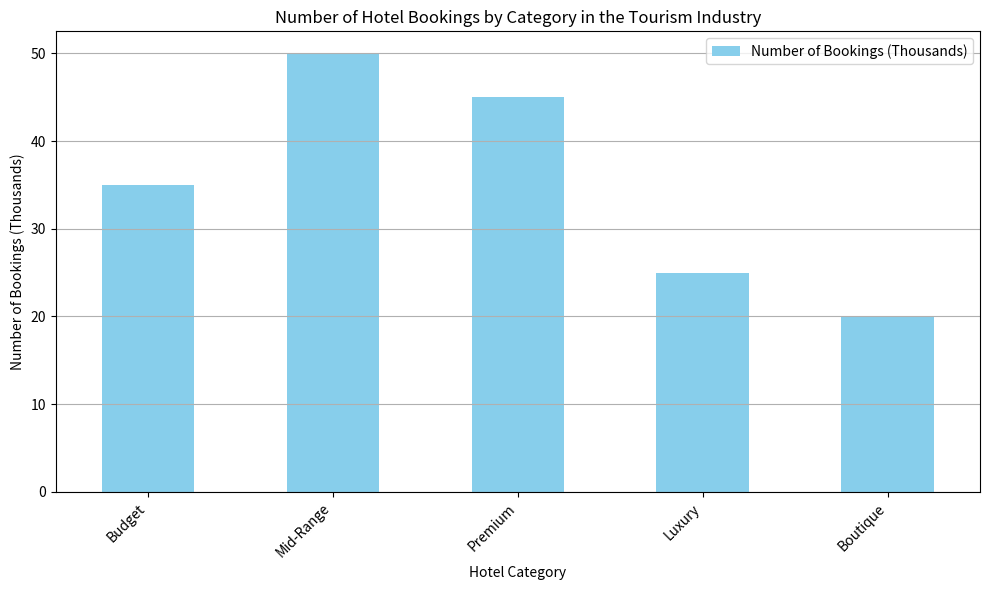

Recreate this plot in Python. (Note: this script raises an exception after producing the figure.)
import pandas as pd
import matplotlib.pyplot as plt

# Data
data_labels = ['Number of Bookings (Thousands)']
line_labels = ['Budget', 'Mid-Range', 'Premium', 'Luxury', 'Boutique']
data = [35, 50, 45, 25, 20]

# Create a DataFrame
df = pd.DataFrame(data, index=line_labels, columns=data_labels)

# Create figure and subplot
fig = plt.figure(figsize=(10, 6))
ax = fig.add_subplot(1, 1, 1)

# Plot histogram
df.plot(kind='bar', ax=ax, color=['skyblue', 'orange', 'green', 'red', 'purple'])

# Set titles and labels
ax.set_title('Number of Hotel Bookings by Category in the Tourism Industry')
ax.set_xlabel('Hotel Category')
ax.set_ylabel('Number of Bookings (Thousands)')

# Rotate x-axis labels if too long
ax.set_xticklabels(line_labels, rotation=45, ha='right')

# Enable grid
ax.yaxis.grid(True)

# Prevent label overlap and ensure layout is tight
plt.tight_layout()

# Save the figure
plt.savefig('/cpfs01/user/liuqi/workspace/plotchart/data-300/histogram/png/85.png', dpi=300)

# Clear the current figure's state
plt.clf()
